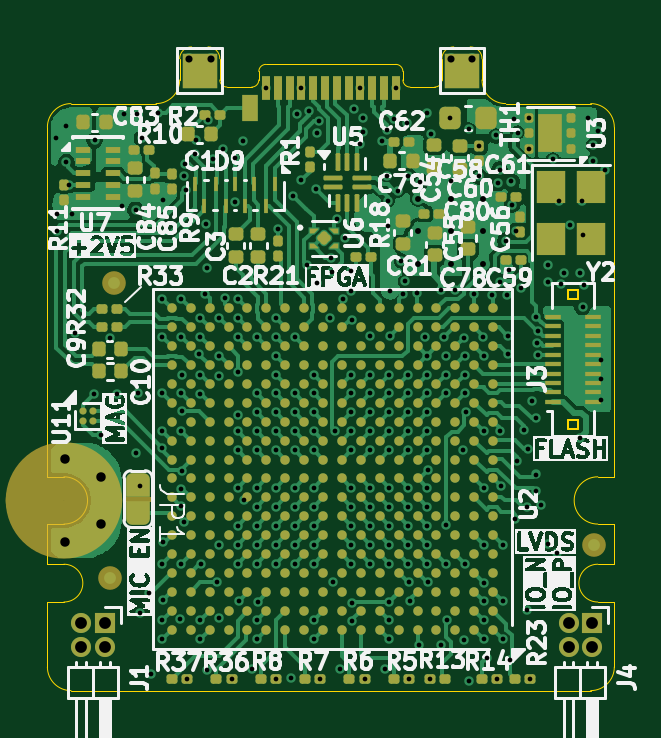
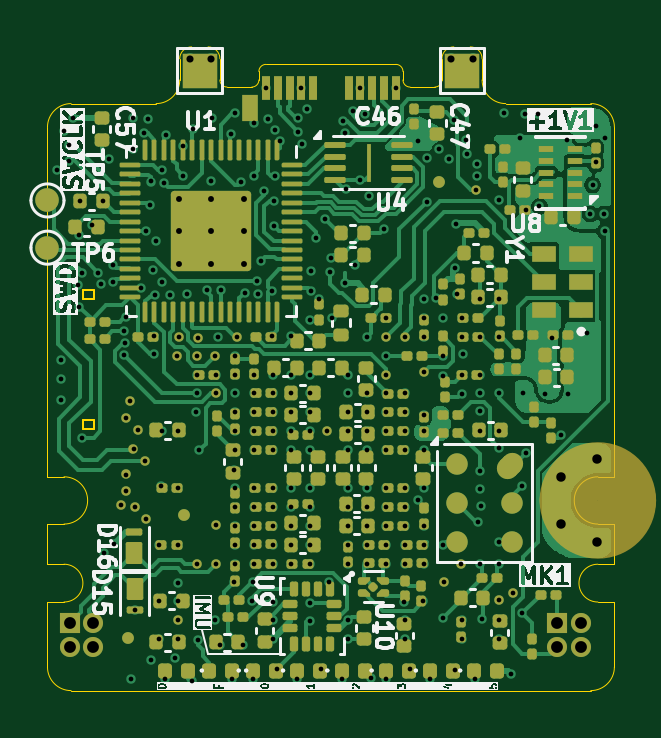
Circuit board: 10 layer files. Board 24.0 x 27.2 mm.
- bottom_copper: Expansion_Card_Retrofit-B_Cu.gbl (98079 bytes)
- bottom_mask: Expansion_Card_Retrofit-B_Mask.gbs (21465 bytes)
- paste: Expansion_Card_Retrofit-B_Paste.gbp (19138 bytes)
- bottom_silk: Expansion_Card_Retrofit-B_Silkscreen.gbo (64327 bytes)
- outline: Expansion_Card_Retrofit-Edge_Cuts.gm1 (3315 bytes)
- top_copper: Expansion_Card_Retrofit-F_Cu.gtl (120945 bytes)
- top_mask: Expansion_Card_Retrofit-F_Mask.gts (15596 bytes)
- paste: Expansion_Card_Retrofit-F_Paste.gtp (14338 bytes)
- top_silk: Expansion_Card_Retrofit-F_Silkscreen.gto (125792 bytes)
- drill: Expansion_Card_Retrofit.drl (5427 bytes)

=== bottom_copper: Expansion_Card_Retrofit-B_Cu.gbl (98079 bytes, source omitted) ===
=== bottom_mask: Expansion_Card_Retrofit-B_Mask.gbs (21465 bytes, source omitted) ===
=== paste: Expansion_Card_Retrofit-B_Paste.gbp (19138 bytes, source omitted) ===
=== bottom_silk: Expansion_Card_Retrofit-B_Silkscreen.gbo (64327 bytes, source omitted) ===
=== outline: Expansion_Card_Retrofit-Edge_Cuts.gm1 ===
%TF.GenerationSoftware,KiCad,Pcbnew,9.0.0*%
%TF.CreationDate,2025-04-07T10:45:10-04:00*%
%TF.ProjectId,Expansion_Card_Retrofit,45787061-6e73-4696-9f6e-5f436172645f,X1*%
%TF.SameCoordinates,Original*%
%TF.FileFunction,Profile,NP*%
%FSLAX45Y45*%
G04 Gerber Fmt 4.5, Leading zero omitted, Abs format (unit mm)*
G04 Created by KiCad (PCBNEW 9.0.0) date 2025-04-07 10:45:10*
%MOMM*%
%LPD*%
G01*
G04 APERTURE LIST*
%TA.AperFunction,Profile*%
%ADD10C,0.050000*%
%TD*%
%TA.AperFunction,Profile*%
%ADD11C,0.100000*%
%TD*%
G04 APERTURE END LIST*
D10*
X760000Y2555000D02*
G75*
G02*
X730000Y2585000I0J30000D01*
G01*
X2300000Y0D02*
X100000Y0D01*
X70000Y905000D02*
G75*
G02*
X70000Y705000I0J-100000D01*
G01*
X2400000Y535000D02*
X2330000Y535000D01*
X2400000Y100000D02*
X2400000Y375000D01*
X0Y535000D02*
X0Y705000D01*
X2400000Y905000D02*
X2400000Y2385000D01*
X560000Y2585000D02*
G75*
G02*
X460000Y2485000I-100000J0D01*
G01*
X1940000Y2485000D02*
X2300000Y2485000D01*
X0Y375000D02*
X0Y100000D01*
X1940000Y2485000D02*
G75*
G02*
X1840000Y2585000I0J100000D01*
G01*
X2330000Y705000D02*
X2400000Y705000D01*
X1670000Y2585000D02*
X1670000Y2675000D01*
X760000Y2555000D02*
X770000Y2555000D01*
X560000Y2585000D02*
X560000Y2675000D01*
X1670000Y2585000D02*
G75*
G02*
X1640000Y2555000I-30000J0D01*
G01*
X1630000Y2555000D02*
X1640000Y2555000D01*
X70000Y535000D02*
X0Y535000D01*
X2300000Y2485000D02*
G75*
G02*
X2400000Y2385000I0J-100000D01*
G01*
X560000Y2675000D02*
G75*
G02*
X610000Y2725000I50000J0D01*
G01*
X1790000Y2725000D02*
G75*
G02*
X1840000Y2675000I0J-50000D01*
G01*
X2400000Y100000D02*
G75*
G02*
X2300000Y0I-100000J0D01*
G01*
X100000Y0D02*
G75*
G02*
X0Y100000I0J100000D01*
G01*
X2330000Y905000D02*
X2400000Y905000D01*
X730000Y2585000D02*
X730000Y2675000D01*
X70000Y705000D02*
X0Y705000D01*
X2330000Y705000D02*
G75*
G02*
X2330000Y905000I0J100000D01*
G01*
X680000Y2725000D02*
X610000Y2725000D01*
X460000Y2485000D02*
X100000Y2485000D01*
X2330000Y375000D02*
X2400000Y375000D01*
X1840000Y2585000D02*
X1840000Y2675000D01*
X2400000Y535000D02*
X2400000Y705000D01*
X1670000Y2675000D02*
G75*
G02*
X1720000Y2725000I50000J0D01*
G01*
X1790000Y2725000D02*
X1720000Y2725000D01*
X680000Y2725000D02*
G75*
G02*
X730000Y2675000I0J-50000D01*
G01*
X0Y2385000D02*
G75*
G02*
X100000Y2485000I100000J0D01*
G01*
X70000Y535000D02*
G75*
G02*
X70000Y375000I0J-80000D01*
G01*
X2330000Y375000D02*
G75*
G02*
X2330000Y535000I0J80000D01*
G01*
X0Y375000D02*
X70000Y375000D01*
X70000Y905000D02*
X0Y905000D01*
X0Y905000D02*
X0Y2385000D01*
%TO.C,P1*%
X865000Y2555000D02*
X770000Y2555000D01*
X895000Y2621000D02*
X895000Y2585000D01*
X925000Y2651000D02*
X1475000Y2651000D01*
X1505000Y2621000D02*
X1505000Y2585000D01*
X1535000Y2555000D02*
X1630000Y2555000D01*
X895000Y2621000D02*
G75*
G02*
X925000Y2651000I30000J0D01*
G01*
X895000Y2585000D02*
G75*
G02*
X865000Y2555000I-30000J0D01*
G01*
X1475000Y2651000D02*
G75*
G02*
X1505000Y2621000I0J-30000D01*
G01*
X1535000Y2555000D02*
G75*
G02*
X1505000Y2585000I0J30000D01*
G01*
D11*
%TO.C,J3*%
X2203500Y1694500D02*
X2203500Y1659500D01*
X2203500Y1659500D02*
X2247500Y1659500D01*
X2203500Y1144500D02*
X2203500Y1109500D01*
X2203500Y1109500D02*
X2247500Y1109500D01*
X2247500Y1694500D02*
X2203500Y1694500D01*
X2247500Y1659500D02*
X2247500Y1694500D01*
X2247500Y1144500D02*
X2203500Y1144500D01*
X2247500Y1109500D02*
X2247500Y1144500D01*
%TD*%
M02*

=== top_copper: Expansion_Card_Retrofit-F_Cu.gtl (120945 bytes, source omitted) ===
=== top_mask: Expansion_Card_Retrofit-F_Mask.gts (15596 bytes, source omitted) ===
=== paste: Expansion_Card_Retrofit-F_Paste.gtp (14338 bytes, source omitted) ===
=== top_silk: Expansion_Card_Retrofit-F_Silkscreen.gto (125792 bytes, source omitted) ===
=== drill: Expansion_Card_Retrofit.drl (5427 bytes, source omitted) ===
